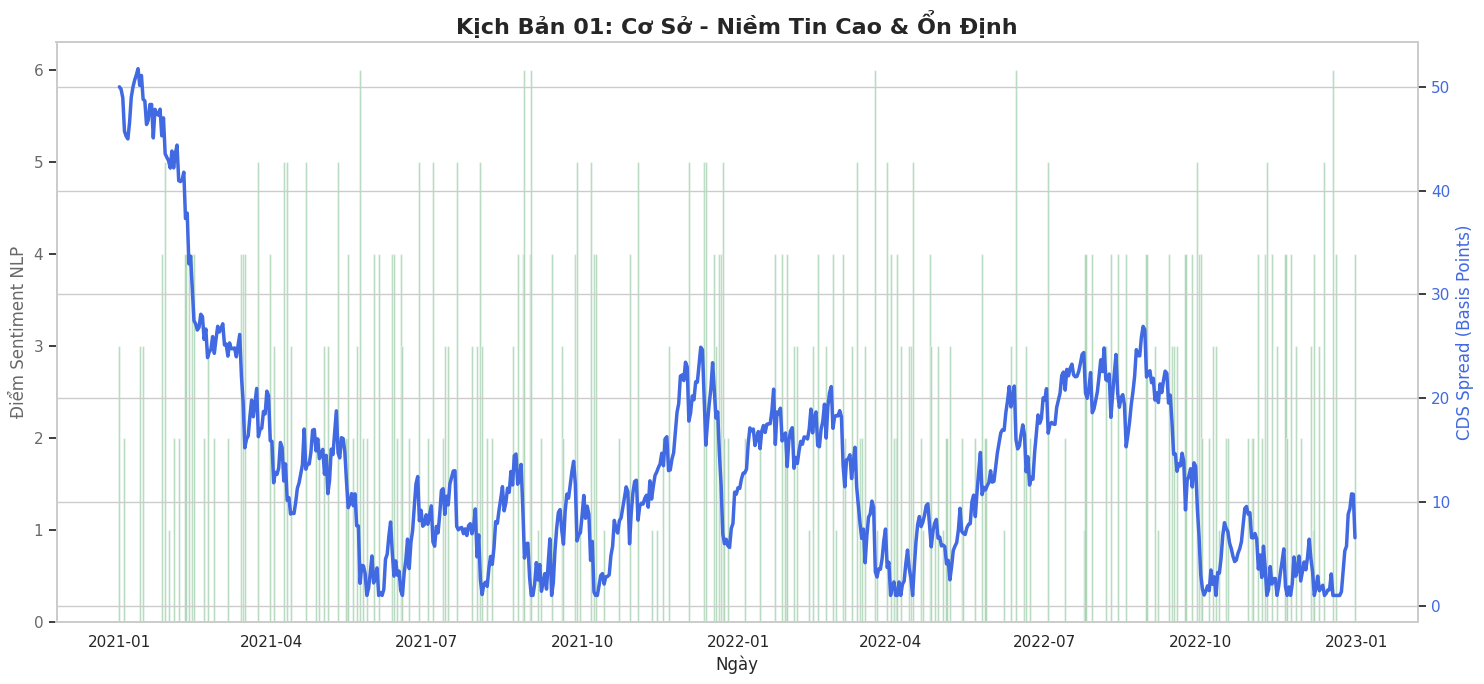

Write the Python code that produced this figure.
import pandas as pd
import numpy as np
import matplotlib.pyplot as plt
import seaborn as sns

# ===================================================================================================
# Dữ liệu cho phần Credit Suisse
# Kịch bản 01: Cơ sở (Niềm tin cao và ổn định)
# ===================================================================================================

# --- Hàm 1: Sinh dữ liệu NLP ---
def generate_nlp_scores(start_date: str, num_days: int, prob_news_event: float, mean_score: float, std_dev_score: float):
    """Sinh dữ liệu điểm sentiment từ tin tức."""
    dates = pd.date_range(start=start_date, periods=num_days, freq='D')
    data = []
    for date in dates:
        score = 0
        if np.random.rand() < prob_news_event:
            score = np.random.normal(loc=mean_score, scale=std_dev_score)
        data.append({'date': date, 'nlp_score': score})
    df = pd.DataFrame(data)
    df['nlp_score'] = df['nlp_score'].round().astype(int)
    return df

# --- Hàm 2: Sinh dữ liệu CDS ---
def generate_cds_data(nlp_scores_df: pd.DataFrame, omega: float, phi: float, beta: float, sigma: float, start_cds_value: float):
    """Sinh dữ liệu CDS spread dựa trên điểm NLP."""
    nlp_scores = nlp_scores_df['nlp_score'].values
    num_days = len(nlp_scores)
    cds_series = np.zeros(num_days)
    cds_series[0] = start_cds_value
    for t in range(1, num_days):
        cds_yesterday = cds_series[t-1]
        nlp_today = nlp_scores[t]
        random_shock = np.random.normal(0, sigma)
        cds_today = omega + (phi * cds_yesterday) - (beta * nlp_today) + random_shock
        cds_series[t] = max(1, cds_today) # Đảm bảo CDS không âm
    result_df = nlp_scores_df.copy()
    result_df['cds_spread'] = cds_series.round(2)
    return result_df

# --- Hàm 3: Trực quan hóa (Đã cập nhật để nhận tiêu đề) ---
def visualize_combined_data(df: pd.DataFrame, title: str):
    """Hàm trực quan hóa kết quả với tiêu đề tùy chỉnh."""
    print("\nĐang tạo biểu đồ kết quả...")
    sns.set_theme(style="whitegrid")
    df['date'] = pd.to_datetime(df['date'])
    
    fig, ax1 = plt.subplots(figsize=(15, 7))
    
    colors = ['g' if x >= 0 else 'r' for x in df['nlp_score']]
    ax1.bar(df['date'], df['nlp_score'], color=colors, alpha=0.5, width=1.2, label='Điểm NLP (Trục trái)')
    ax1.set_xlabel('Ngày')
    ax1.set_ylabel('Điểm Sentiment NLP', color='dimgray')
    ax1.tick_params(axis='y', labelcolor='dimgray')
    ax1.grid(False)

    ax2 = ax1.twinx()
    ax2.plot(df['date'], df['cds_spread'], color='royalblue', linewidth=2.5, label='CDS Spread (Trục phải)')
    ax2.set_ylabel('CDS Spread (Basis Points)', color='royalblue')
    ax2.tick_params(axis='y', labelcolor='royalblue')
    
    plt.title(title, fontsize=16, fontweight='bold')
    fig.tight_layout()
    plt.show()

# =======================================================================
# == HÀM CHÍNH CHO KỊCH BẢN 01: CƠ SỞ (BASELINE)                       ==
# ========================================================================
def run_baseline_scenario():
    """
    Chạy mô phỏng cho Kịch bản 01:
    Giả định Credit Suisse duy trì vị thế và niềm tin cao, ổn định.
    - Điểm sentiment: Cao và ít biến động.
    - Phí CDS: Thấp và ổn định.
    """
    # --- Bước 1: Set tham số NLP để tạo điểm sentiment CAO và ỔN ĐỊNH ---
    print("Bước 1: Sinh dữ liệu NLP cho kịch bản cơ sở...")
    nlp_params_baseline = {
        "start_date": '2021-01-01',
        "num_days": 365 * 2,
        "prob_news_event": 0.25,      # Ít tin tức gây nhiễu
        "mean_score": 3.0,            # QUAN TRỌNG: Điểm trung bình rất tích cực
        "std_dev_score": 1.5          # QUAN TRỌNG: Biến động rất thấp, đảm bảo tính ổn định
    }
    nlp_df = generate_nlp_scores(**nlp_params_baseline)
    
    # --- Bước 2: Set tham số CDS để tạo chỉ số THẤP và ỔN ĐỊNH ---
    print("Bước 2: Sinh dữ liệu CDS tương ứng...")
    cds_params_baseline = {
        "omega": 1,                   # Rủi ro cơ sở không đáng kể
        "phi": 0.98,                  # QUAN TRỌNG: Quán tính rất cao, giúp CDS đi ngang và ổn định
        "beta": 1.0,                  # Tin tức có tác động vừa phải
        "sigma": 1.0,                 # QUAN TRỌNG: Nhiễu thị trường rất thấp
        "start_cds_value": 50         # Bắt đầu từ mức rủi ro rất thấp
    }
    final_dataset = generate_cds_data(nlp_df, **cds_params_baseline)
    
    # --- Bước 3: Hiển thị kết quả ---
    print("\nMô phỏng hoàn tất! Xem trước 5 dòng dữ liệu cuối cùng:")
    print(final_dataset.tail())
    
    # Trực quan hóa kết quả
    title = 'Kịch Bản 01: Cơ Sở - Niềm Tin Cao & Ổn Định'
    visualize_combined_data(final_dataset, title)

# === Chạy Kịch bản 01 ===
if __name__ == "__main__":
    run_baseline_scenario()